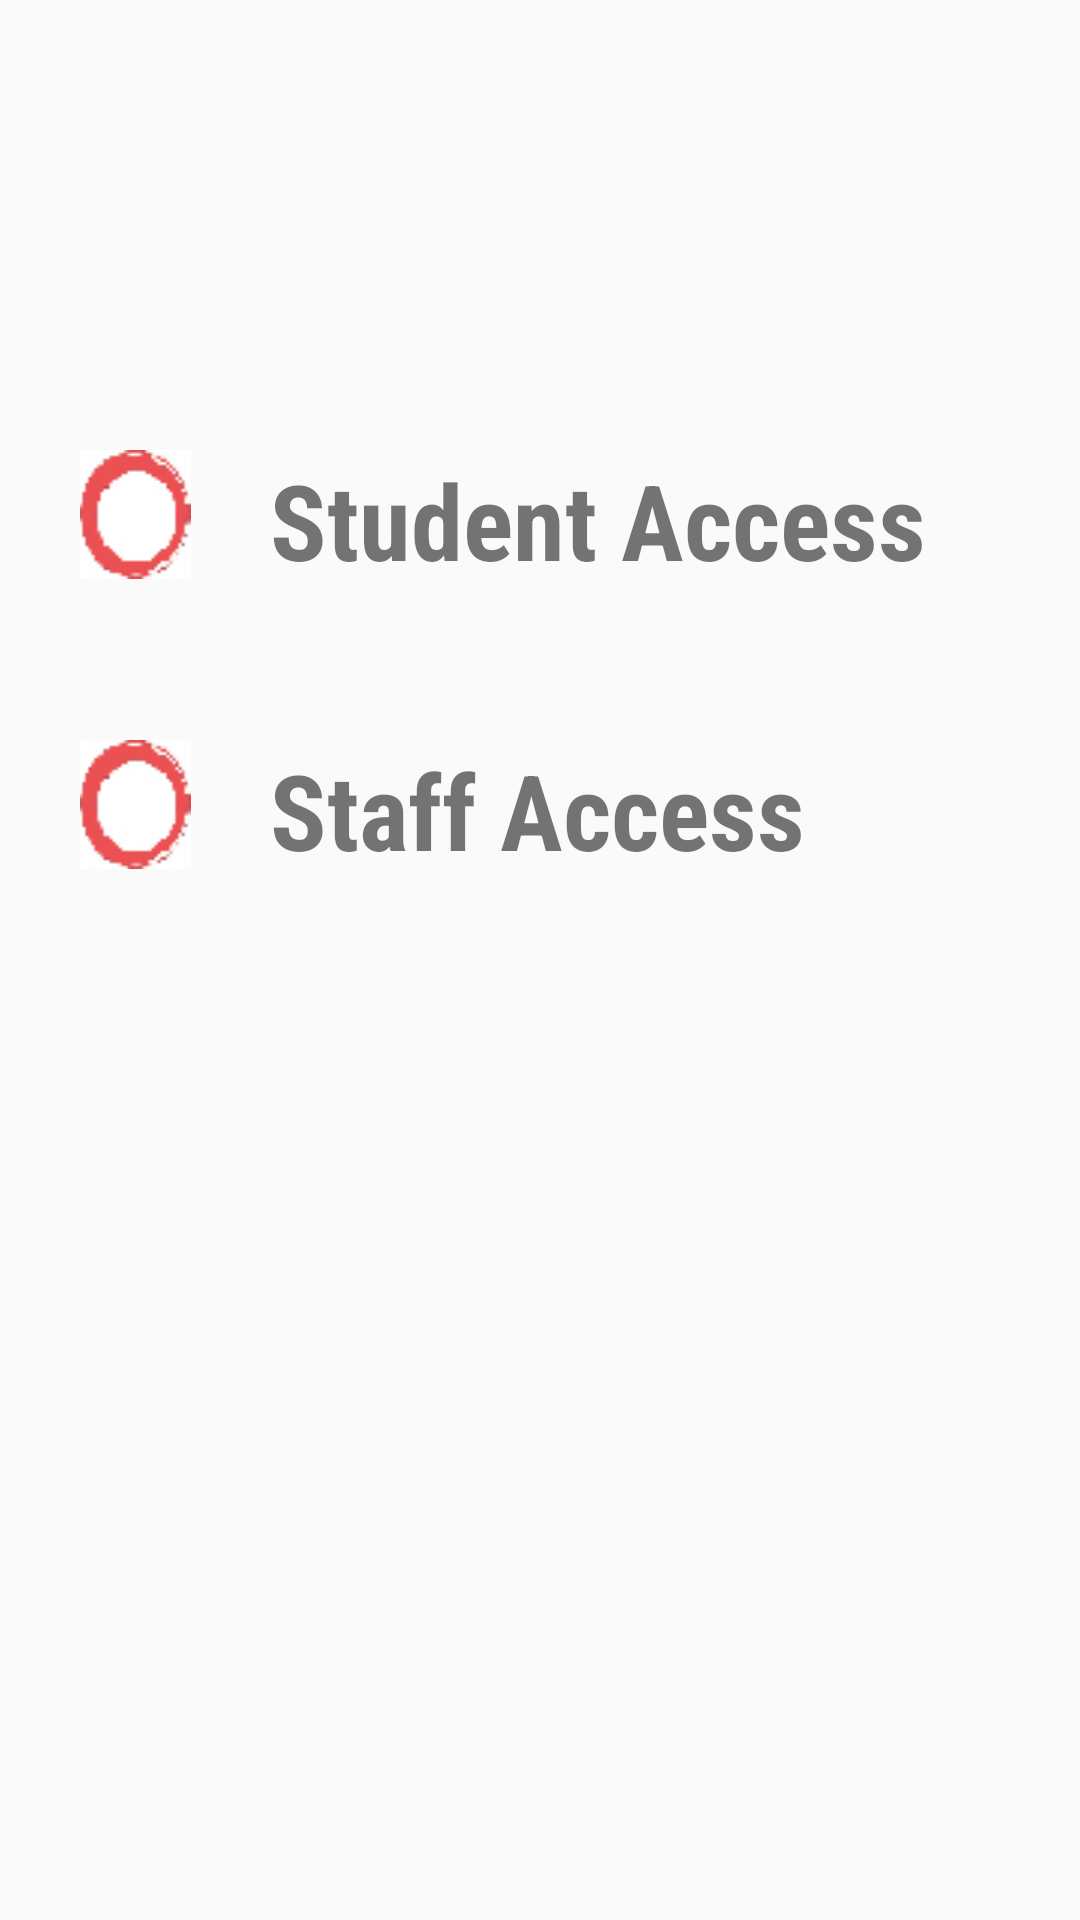

Produce the Android XML layout that renders to this screen, including the resource entries it uses.
<!-- AndroidManifest.xml: application theme Theme.AppCompat.Light.NoActionBar -->
<!-- res/layout/activity_access.xml -->
<?xml version="1.0" encoding="utf-8"?>

<LinearLayout xmlns:android="http://schemas.android.com/apk/res/android"
    xmlns:app="http://schemas.android.com/apk/res-auto"
    xmlns:tools="http://schemas.android.com/tools"
    android:layout_width="match_parent"
    android:layout_height="match_parent"
    android:orientation="vertical">

    <TableLayout
        android:layout_width="match_parent"
        android:layout_height="match_parent">

        <TableRow android:paddingTop="150sp">

            <ImageView
                android:layout_width="0dp"
                android:layout_height="wrap_content"
                android:layout_weight="1"
                android:src="@drawable/circle" />

            <TextView
                android:id="@+id/StudentAccess"
                style="@style/Label"
                android:layout_width="0dp"
                android:layout_height="wrap_content"
                android:layout_weight="3"
                android:text="@string/StudentAccess" />
        </TableRow>
        <TableRow android:paddingTop="50sp">

            <ImageView
                android:layout_width="0dp"
                android:layout_height="wrap_content"
                android:layout_weight="1"
                android:src="@drawable/circle" />

            <TextView
                android:id="@+id/StaffAccess"
                style="@style/Label"
                android:layout_width="0dp"
                android:layout_height="wrap_content"
                android:layout_weight="3"
                android:text="@string/StaffAccess" />
        </TableRow>

    </TableLayout>


</LinearLayout>
<!-- resources referenced by this layout -->
<resources>
  <!-- drawable circle: png bitmap (drawable, 1985 bytes) -->
  <string name="StaffAccess">Staff Access</string>
  <string name="StudentAccess">Student Access</string>
  <style name="Label">
          <item name="android:textSize">35sp</item>
          <item name="android:textStyle">bold</item>
          <item name="android:fontFamily"> sans-serif-condensed</item>
      </style>
</resources>
